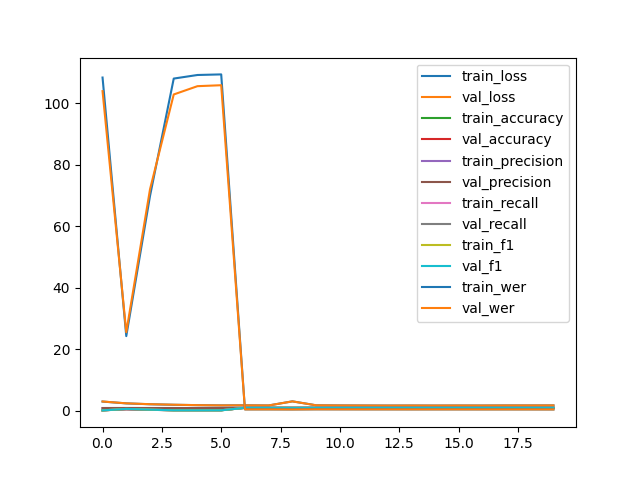

Source data for this figure (header and first rows):
epoch, type, loss, accuracy, precision, recall, f1, wer
0, train, 2.946, 0.09777, 0.8495, 0.09777, 0.07614, 108.3
0, val, 2.973, 0.1002, 0.8473, 0.1002, 0.07945, 103.9
1, train, 2.359, 0.4653, 0.8575, 0.4653, 0.5671, 24.23
1, val, 2.372, 0.4622, 0.8564, 0.4622, 0.5639, 25.5
2, train, 2.072, 0.2678, 0.8514, 0.2678, 0.329, 69.81
2, val, 2.095, 0.2656, 0.8486, 0.2656, 0.3248, 71.97
3, train, 1.899, 0.1355, 0.8498, 0.1355, 0.1052, 108
3, val, 1.925, 0.1386, 0.8478, 0.1386, 0.1103, 102.8
4, train, 1.787, 0.1357, 0.8477, 0.1357, 0.09718, 109.2
4, val, 1.784, 0.136, 0.8457, 0.136, 0.09604, 105.5
5, train, 1.704, 0.1346, 0.8565, 0.1346, 0.1009, 109.3
5, val, 1.699, 0.1344, 0.855, 0.1344, 0.09906, 105.8
6, train, 1.732, 0.9074, 0.907, 0.9074, 0.9061, 0.4065
6, val, 1.724, 0.9058, 0.9053, 0.9058, 0.9043, 0.4038
7, train, 1.679, 0.9093, 0.9081, 0.9093, 0.9076, 0.4064
7, val, 1.695, 0.9077, 0.9067, 0.9077, 0.906, 0.4038
8, train, 3.02, 0.8964, 0.9036, 0.8964, 0.8986, 0.3861
8, val, 3.01, 0.895, 0.9021, 0.895, 0.8971, 0.382
9, train, 1.734, 0.9088, 0.9075, 0.9088, 0.907, 0.4275
9, val, 1.742, 0.9072, 0.906, 0.9072, 0.9053, 0.4251
10, train, 1.69, 0.9105, 0.9093, 0.9105, 0.9089, 0.4182
10, val, 1.689, 0.9092, 0.908, 0.9092, 0.9076, 0.4162
11, train, 1.666, 0.9113, 0.9105, 0.9113, 0.91, 0.4111
11, val, 1.671, 0.9099, 0.9091, 0.9099, 0.9085, 0.4094
12, train, 1.651, 0.9118, 0.9107, 0.9118, 0.9102, 0.409
12, val, 1.648, 0.9104, 0.9093, 0.9104, 0.9088, 0.4076
13, train, 1.659, 0.912, 0.9109, 0.912, 0.9104, 0.4028
13, val, 1.669, 0.9105, 0.9094, 0.9105, 0.9089, 0.402
14, train, 1.645, 0.912, 0.9106, 0.912, 0.9099, 0.406
14, val, 1.653, 0.9104, 0.909, 0.9104, 0.9083, 0.4055
15, train, 1.66, 0.9115, 0.9108, 0.9115, 0.9096, 0.4055
15, val, 1.672, 0.9101, 0.9095, 0.9101, 0.9081, 0.4051
16, train, 1.656, 0.9125, 0.9117, 0.9125, 0.911, 0.4002
16, val, 1.662, 0.9112, 0.9102, 0.9112, 0.9096, 0.3995
17, train, 1.685, 0.911, 0.911, 0.911, 0.909, 0.4007
17, val, 1.688, 0.9095, 0.9091, 0.9095, 0.9072, 0.4005
18, train, 1.681, 0.9108, 0.9103, 0.9108, 0.9086, 0.3966
18, val, 1.694, 0.909, 0.9084, 0.909, 0.9067, 0.3965
19, train, 1.696, 0.9117, 0.9106, 0.9117, 0.9102, 0.3871
19, val, 1.702, 0.91, 0.9089, 0.91, 0.9084, 0.3863
+, test, 1.721, 0.9107, 0.9097, 0.9107, 0.9092, 0.3848
